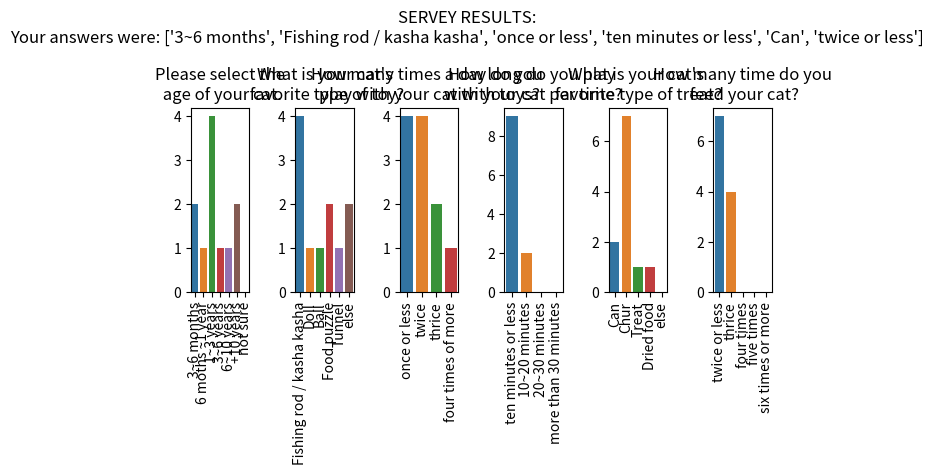

Source code (Python):
import matplotlib.pyplot as plt
import pandas as pd
import seaborn as sns

def plot_hist(user_survey_result):
#if __name__ == '__main__':

    #user_survey_result = [0,0,0,0,0]
    ############### dummy data ###############
    if len(user_survey_result) == 0:
        user_survey_result = [0,0,0,0,0,0]

    q1 = ('Please select the\n age of your cat.')
    q1_choices = ([
            '3~6 months', 
            '6 moths ~1 year', 
            '1~3 years', 
            '3~6 years',
            '6~10 years',
            '+10 years',
            'not sure'
    ])
    q1_answers = ([1,1,4,1,1,2,0])

    q2 = ("What is your cat's\n favorite type of toy?")
    q2_choices = ([
            'Fishing rod / kasha kasha',
            'Doll',
            'Ball',
            'Food puzzle',
            'Tunnel',
            'else'
    ])
    q2_answers = ([3,1,1,2,1,2])

    q3 = ('How many times a day do you \nplay with your cat with toys?')
    q3_choices = ([
            'once or less',
            'twice',
            'thrice',
            'four times of more'
    ])
    q3_answers = ([3,4,2,1])

    q4 = ('How long do you play \nwith your cat per time?')
    q4_choices = ([
            'ten minutes or less',
            '10~20 minutes',
            '20~30 minutes',
            'more than 30 minutes'
    ])
    q4_answers = ([8,2,0,0])

    q5 = ("What is your cat's \nfavorite type of treat?")
    q5_choices = ([
            'Can',
            'Chur',
            'Treat',
            'Dried food',
            'else'
    ])
    q5_answers = ([1,7,1,1,0])

    q6 = ('How many time do you\n feed your cat?')
    q6_choices = ([
            'twice or less',
            'thrice',
            'four times',
            'five times',
            'six times or more'
    ])
    q6_answers = ([6,4,0,0,0])

    serveys = [q1, q2, q3, q4, q5, q6]
    choices = [q1_choices, q2_choices, q3_choices, q4_choices, q5_choices, q6_choices]
    answers = [q1_answers, q2_answers, q3_answers, q4_answers, q5_answers, q6_answers]

    #############################################

    res, my_ans = [], []
    fig, axx = plt.subplots(nrows=1, ncols=6)

    for i in range(len(user_survey_result)):

        curr_ans = user_survey_result[i]
        #print(curr_ans)
        answers[i][curr_ans] = answers[i][curr_ans]+1 # increase hit num
        #print(choices[i], answers[i])
        my_ans.append(choices[i][curr_ans])

        #res.append(dict(zip(choices[i], answers[i])))
        res = dict(zip(choices[i], answers[i]))

        #print(res)
        
        df = pd.DataFrame(data = [res])

        #print(df)
        ax = axx[i]

        sns.barplot(data = df,ax=ax)
        ax.tick_params(axis='x', rotation=90)
        ax.set_title(serveys[i])

    fig.suptitle(f'SERVEY RESULTS:\nYour answers were: {my_ans}')
    plt.tight_layout()
    #plt.savefig('./survey_result.png')
    plt.show()

if __name__ == '__main__':
    plot_hist([0,0,0,0,0,0])
